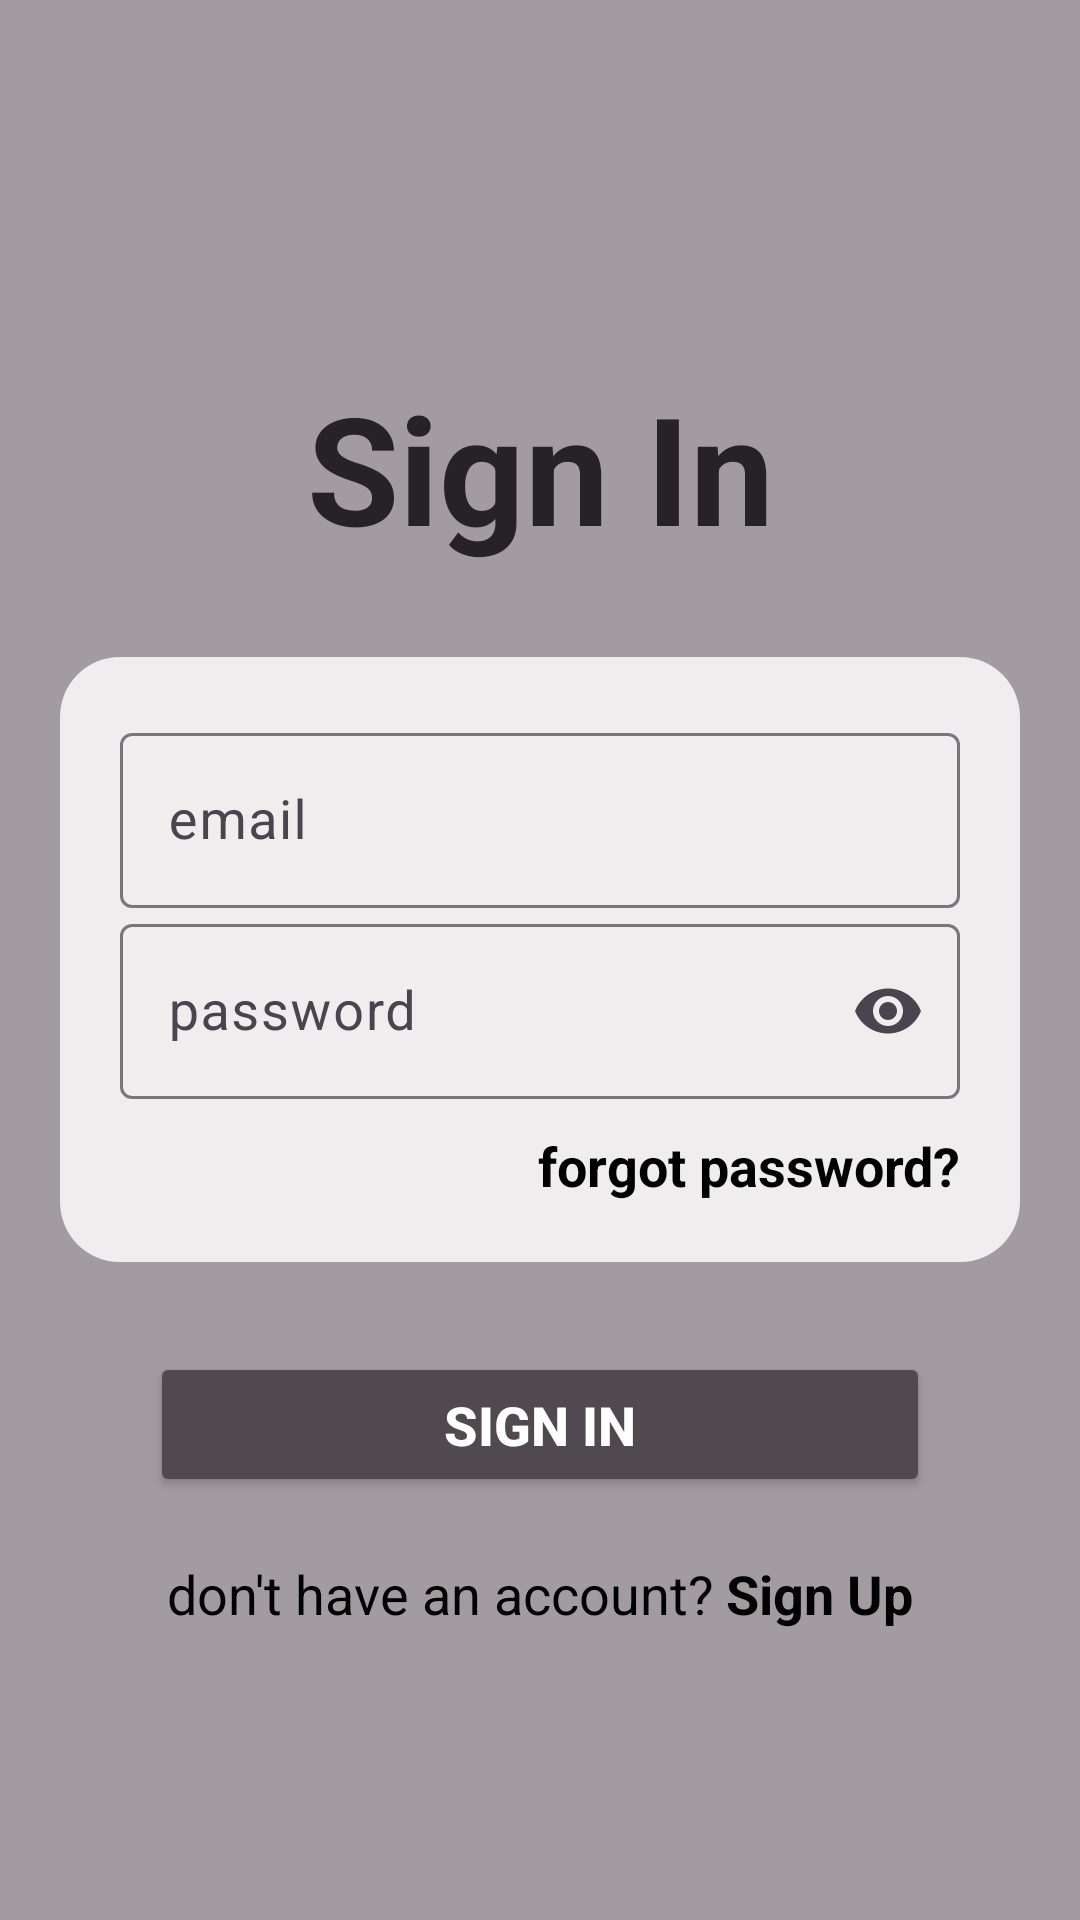

Produce the Android XML layout that renders to this screen, including the resource entries it uses.
<!-- AndroidManifest.xml: application theme Theme.MyLoginUI -->
<!-- res/layout/activity_sign_in.xml -->
<?xml version="1.0" encoding="utf-8"?>
<RelativeLayout xmlns:android="http://schemas.android.com/apk/res/android"
    xmlns:app="http://schemas.android.com/apk/res-auto"
    xmlns:tools="http://schemas.android.com/tools"
    android:layout_width="match_parent"
    android:layout_height="match_parent"
    android:background="#A39BA2"
    tools:context=".SignInActivity">

    <TextView
        android:layout_width="match_parent"
        android:layout_height="wrap_content"
        android:layout_above="@id/ln1"
        android:layout_marginBottom="10dp"
        android:textSize="50sp"
        android:textStyle="bold"
        android:text="Sign In"
        android:textAlignment="center"
        android:textColor="#262226"
        />

    <LinearLayout
        android:id="@+id/ln1"
        android:layout_width="match_parent"
        android:layout_height="wrap_content"
        android:padding="20dp"
        android:background="@drawable/et_bg"
        android:layout_centerInParent="true"
        android:orientation="vertical"
        android:layout_margin="20dp"
        >

        <com.google.android.material.textfield.TextInputLayout
            android:layout_width="match_parent"
            android:layout_height="wrap_content"
            >

            <com.google.android.material.textfield.TextInputEditText
                android:id="@+id/emailET"
                android:layout_width="match_parent"
                android:layout_height="wrap_content"
                android:hint="email"
                android:textSize="18sp"
                android:textColorHint="#AEAEAE"
                android:textColor="@color/black"

                />

        </com.google.android.material.textfield.TextInputLayout>

        <com.google.android.material.textfield.TextInputLayout
            android:id="@+id/passLayout"
            android:layout_width="match_parent"
            android:layout_height="wrap_content"
            app:endIconMode="password_toggle">

            <com.google.android.material.textfield.TextInputEditText
                android:id="@+id/passwordET"
                android:layout_width="match_parent"
                android:layout_height="wrap_content"
                android:hint="password"
                android:textSize="18sp"
                android:textColorHint="#AEAEAE"
                android:textColor="@color/black"
                android:inputType="textPassword"

                />

        </com.google.android.material.textfield.TextInputLayout>

        <TextView
            android:id="@+id/forgotPasswordText"
            android:layout_width="wrap_content"
            android:layout_height="wrap_content"
            android:layout_gravity="end"
            android:layout_marginTop="10dp"
            android:textColor="@color/black"
            android:textSize="18sp"
            android:textStyle="bold"
            android:text="forgot password?"
            />

    </LinearLayout>

    <Button
        android:id="@+id/buttonLogin"
        android:layout_width="match_parent"
        android:layout_height="wrap_content"
        android:backgroundTint="#504950"
        android:padding="12dp"
        android:layout_below="@id/ln1"
        android:layout_marginTop="10dp"
        android:textStyle="bold"
        android:textColor="@color/white"
        android:layout_marginStart="50dp"
        android:layout_marginEnd="50dp"
        android:text="Sign In"
        android:textSize="18sp"
        />

    <LinearLayout
        android:layout_width="match_parent"
        android:layout_height="wrap_content"
        android:layout_marginTop="20dp"
        android:gravity="center"
        android:layout_below="@id/buttonLogin"
        android:orientation="horizontal"
        >

        <TextView
            android:layout_width="wrap_content"
            android:layout_height="wrap_content"
            android:textSize="18sp"
            android:text="don't have an account? "
            android:textColor="@color/black"
            android:textAlignment="center"
            />
        <TextView
            android:id="@+id/signUpText"
            android:layout_width="wrap_content"
            android:layout_height="wrap_content"
            android:textSize="18sp"
            android:textStyle="bold"
            android:text="Sign Up"
            android:textColor="@color/black"
            android:textAlignment="center"
            />

    </LinearLayout>



</RelativeLayout>
<!-- resources referenced by this layout -->
<resources>
  <!-- drawable et_bg (drawable) -->
  <?xml version="1.0" encoding="utf-8"?>
  <shape xmlns:android="http://schemas.android.com/apk/res/android">
  
      <solid android:color="#F0EDEF"/>
      <corners android:topRightRadius="20dp"
  android:topLeftRadius="20dp"
          android:bottomLeftRadius="20dp"
          android:bottomRightRadius="20dp"
          />
  
  </shape>
  <style name="Theme.MyLoginUI" parent="Base.Theme.MyLoginUI" />
  <style name="Base.Theme.MyLoginUI" parent="Theme.Material3.DayNight.NoActionBar">
          
          
      </style>
  <!-- not gathered from this repository: default colours our renderer supplied (Android Studio template values) -->
  <color name="black">#FF000000</color>
  <color name="white">#FFFFFFFF</color>
</resources>
